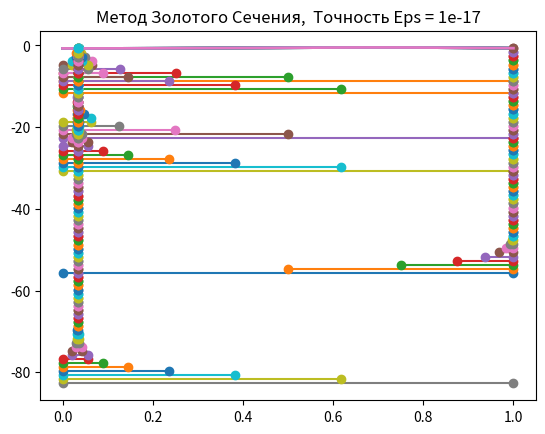

Reproduce this figure in Python.
import matplotlib.pyplot as plt
import numpy as np
import math as m

# Метод Дихотомии
def method_1(f, a, b, e):
    iteration = 0 
    interval = [[a, b]]
    delta = e / 10

    while abs(b - a) > e:
        C = (a + b) / 2
        x1 = C - delta
        x2 = C + delta
        if f(x1) < f(x2):
            b = x2
        else:
            a = x1
        interval.append([a, b])
        iteration +=1 

    x = (a + b) / 2
    interval.append([x, x])
    return x, iteration, interval


# Метод Золотого Сечения
def method_2(f, a, b, e):
    iteration = 0
    interval = [[a, b]]
    gold = (1 + m.sqrt(5)) / 2 # Золотое сечение

    while abs(b - a) > e:
        x1 = b - (b-a) / gold
        x2 = a + (b-a) / gold
        if f(x1) >= f(x2):
            a = x1
        else: 
            b = x2
        iteration +=1
        interval.append([a, b])
    
    x = (a + b) / 2
    interval.append([x, x])
    return x, iteration, interval

# Процедура для вывода
def print_info(f, a, b, Eps):
    x_m1, iteration_m1, interval_m1 = method_1(f, a, b, Eps)
    x_m2, iteration_m2, interval_m2 = method_2(f, a, b, Eps)

    print("---------------------------------")
    print("Точность Eps =", Eps)
    print()
    print("Метод Дихотомии:")
    print("x =",x_m1)
    print("f(x) =", f(x_m1))
    print("Количество итераций =", iteration_m1)
    print()
    print("Метод Золотого сечения:")
    print("x =",x_m2)
    print("f(x) =", f(x_m2))
    print("Количество итераций =", iteration_m2)

    graphic(f, x_m1, interval_m1, iteration_m1, "Дихотомии", Eps)
    graphic(f, x_m2, interval_m2, iteration_m2, "Золотого Сечения", Eps)


# Функция для графика
def graphic(f, x_sdvig, interval, iteration, name, Eps):
    
    # Интервалы
    x_f = np.linspace(0, 1, 100)
    y_f = []  
    for elem in x_f:
        y_f.append(f(elem))
    plt.plot(x_f, y_f, linewidth=2.0)

    # График функции
    sdvig = -1 * iteration - 2 + f(x_sdvig)
    for iter in interval:
        sdvig += 1
        x, y = [iter[0], iter[1]],  [sdvig, sdvig]
        plt.plot(x, y, marker = 'o')

    title = 'Метод ' + str(name) + ',  Точность Eps = ' + str(Eps)
    plt.title(title)
    plt.show()


# Дано:
def f(x):              # Функция
    R1 = m.sin((x**4 + x**3 - 3 * x - 30**(1/3)) / 2)
    R2 = m.tanh((4 * m.sqrt(3) * x**3 - 2 * x - 6 * m.sqrt(2) + 1) / (-2 * m.sqrt(3) * x**3 + 3 * m.sqrt(2)))
    varF = R1 + R2 + 1.2
    return varF 
a, b = 0, 1            # Интервал
Eps1 = 0.01            # Точность
Eps2 = 0.000001
Eps3 = 10**-17

# Найти минимум функции

print_info(f, a, b, Eps1)
print_info(f, a, b, Eps2)
print_info(f, a, b, Eps3)
